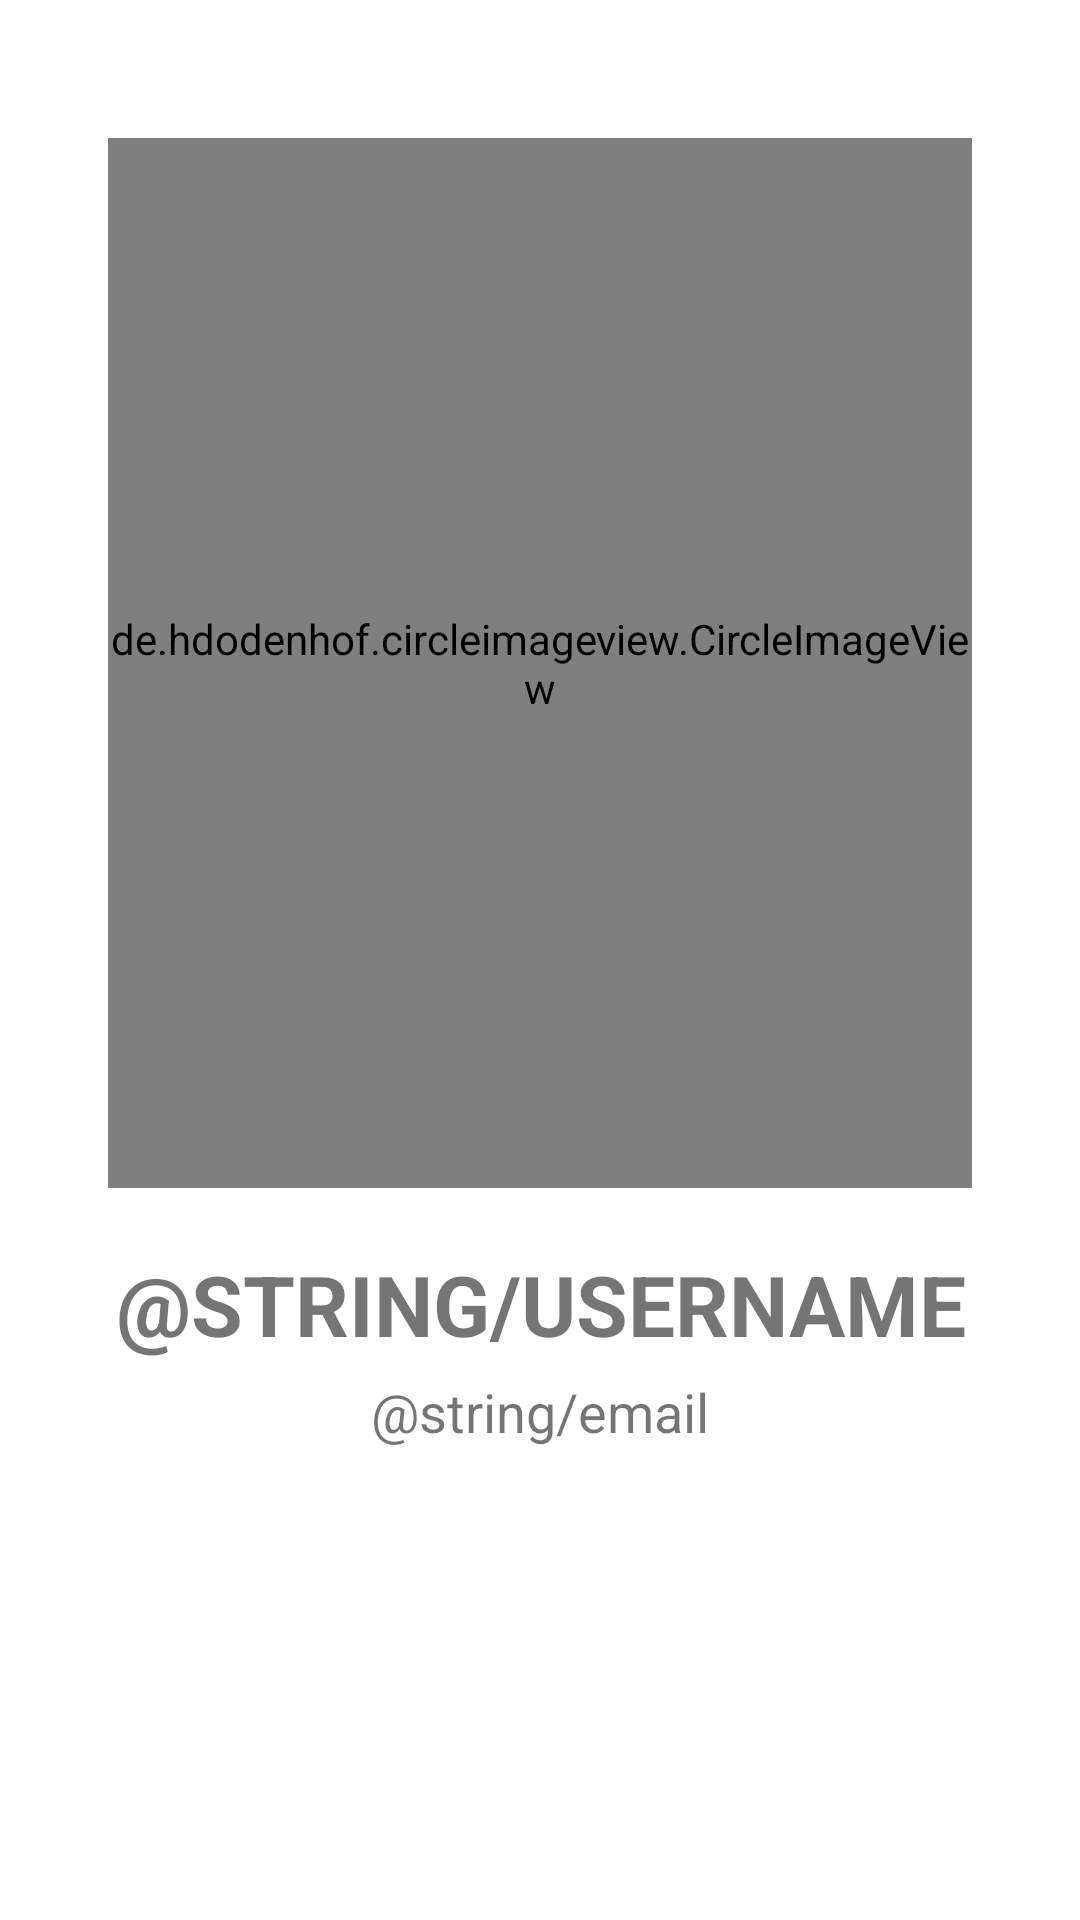

This screen was rendered from an Android layout file. Write that file and the resources it references.
<!-- AndroidManifest.xml: application theme Theme.Text_Editor -->
<!-- res/layout/activity_about.xml -->
<?xml version="1.0" encoding="utf-8"?>
<ScrollView xmlns:android="http://schemas.android.com/apk/res/android"
    xmlns:tools="http://schemas.android.com/tools"
    android:layout_width="match_parent"
    android:layout_height="match_parent"
    android:padding="16dp"
    tools:context=".AboutActivity">

    <LinearLayout
        android:layout_width="match_parent"
        android:layout_height="wrap_content"
        android:padding="20dp"
        android:orientation="vertical">

        <de.hdodenhof.circleimageview.CircleImageView
            android:id="@+id/circleImageView"
            android:layout_width="match_parent"
            android:layout_height="350dp"
            android:layout_marginTop="10dp"
            android:src="@drawable/profile" />

        <TextView
            android:layout_width="match_parent"
            android:layout_height="match_parent"
            android:text="@string/username"
            android:gravity="center"
            android:layout_marginTop="20dp"
            android:textSize="28sp"
            android:textAllCaps="true"
            android:textStyle="bold" />

        <TextView
            android:layout_width="match_parent"
            android:layout_height="wrap_content"
            android:text="@string/email"
            android:layout_marginTop="5dp"
            android:gravity="center"
            android:textSize="18sp"/>
    </LinearLayout>
</ScrollView>
<!-- resources referenced by this layout -->
<resources>
  <!-- drawable profile: jpg bitmap (drawable, 35574 bytes) -->
  <style name="Theme.Text_Editor" parent="Theme.MaterialComponents.DayNight.DarkActionBar">
          
          <item name="colorPrimary">@color/purple_500</item>
          <item name="colorPrimaryVariant">@color/purple_700</item>
          <item name="colorOnPrimary">@color/white</item>
          
          <item name="colorSecondary">@color/teal_200</item>
          <item name="colorSecondaryVariant">@color/teal_700</item>
          <item name="colorOnSecondary">@color/black</item>
          
          <item name="android:statusBarColor">?attr/colorPrimaryVariant</item>
          
      </style>
  <!-- not gathered from this repository: default colours our renderer supplied (Android Studio template values) -->
  <color name="purple_500">#FF6200EE</color>
  <color name="purple_700">#FF3700B3</color>
  <color name="teal_200">#FF03DAC5</color>
  <color name="teal_700">#FF018786</color>
  <color name="black">#FF000000</color>
  <color name="white">#FFFFFFFF</color>
</resources>
